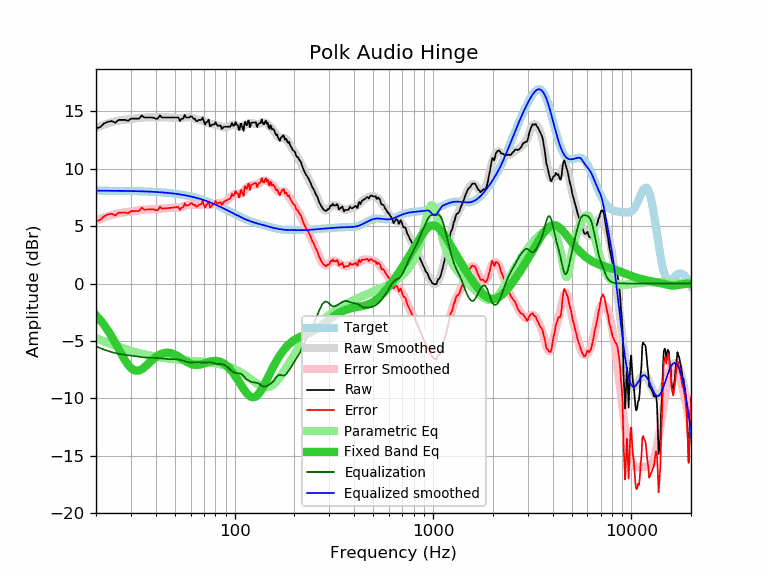

Values plotted in this chart, from the file beside it:
frequency, raw, error, smoothed, error_smoothed, equalization, parametric_eq, equalized_raw, equalized_smoothed, target
20, 13.52, 5.43, 13.56, 5.47, -5.47, -2.77, 8.05, 8.09, 8.09
21, 13.64, 5.55, 13.71, 5.63, -5.63, -3.18, 8.01, 8.09, 8.09
22, 13.96, 5.87, 13.85, 5.76, -5.76, -3.63, 8.20, 8.09, 8.09
23, 14.10, 6.01, 13.96, 5.88, -5.88, -4.11, 8.22, 8.08, 8.08
24, 14.16, 6.08, 14.06, 5.98, -5.98, -4.63, 8.18, 8.08, 8.08
25, 14.01, 5.93, 14.14, 6.06, -6.06, -5.16, 7.95, 8.08, 8.08
26, 14.26, 6.18, 14.19, 6.12, -6.12, -5.69, 8.14, 8.08, 8.08
27, 14.26, 6.18, 14.24, 6.17, -6.17, -6.21, 8.09, 8.07, 8.07
28, 14.26, 6.19, 14.28, 6.21, -6.21, -6.68, 8.05, 8.07, 8.07
29, 14.18, 6.11, 14.31, 6.24, -6.24, -7.07, 7.93, 8.06, 8.06
30, 14.37, 6.31, 14.34, 6.28, -6.28, -7.36, 8.09, 8.06, 8.06
31, 14.37, 6.31, 14.37, 6.32, -6.32, -7.54, 8.05, 8.05, 8.05
32, 14.37, 6.32, 14.40, 6.36, -6.36, -7.61, 8.01, 8.05, 8.05
33, 14.37, 6.33, 14.43, 6.39, -6.39, -7.57, 7.98, 8.04, 8.04
34, 14.65, 6.61, 14.45, 6.42, -6.42, -7.47, 8.23, 8.03, 8.03
35, 14.47, 6.44, 14.47, 6.44, -6.44, -7.31, 8.03, 8.03, 8.03
36, 14.47, 6.45, 14.47, 6.45, -6.45, -7.12, 8.01, 8.02, 8.02
37, 14.47, 6.46, 14.47, 6.46, -6.46, -6.93, 8.01, 8.01, 8.01
38, 14.47, 6.47, 14.47, 6.47, -6.47, -6.74, 8.00, 8.00, 8.00
39, 14.45, 6.46, 14.46, 6.47, -6.47, -6.57, 7.97, 7.99, 7.99
40, 14.37, 6.39, 14.46, 6.48, -6.48, -6.41, 7.88, 7.98, 7.98
41, 14.37, 6.40, 14.46, 6.49, -6.49, -6.29, 7.87, 7.97, 7.97
42, 14.65, 6.69, 14.47, 6.51, -6.51, -6.19, 8.14, 7.96, 7.96
43, 14.47, 6.52, 14.47, 6.53, -6.53, -6.11, 7.94, 7.94, 7.94
44, 14.47, 6.54, 14.48, 6.55, -6.55, -6.06, 7.92, 7.93, 7.93
45, 14.47, 6.55, 14.48, 6.56, -6.56, -6.03, 7.90, 7.92, 7.92
46, 14.47, 6.57, 14.48, 6.58, -6.58, -6.03, 7.89, 7.90, 7.90
47, 14.47, 6.58, 14.47, 6.59, -6.59, -6.04, 7.88, 7.88, 7.88
48, 14.47, 6.60, 14.46, 6.59, -6.59, -6.08, 7.87, 7.87, 7.87
49, 14.47, 6.62, 14.44, 6.60, -6.60, -6.13, 7.87, 7.85, 7.85
50, 14.47, 6.64, 14.43, 6.60, -6.60, -6.19, 7.87, 7.83, 7.83
51, 14.47, 6.66, 14.42, 6.61, -6.61, -6.27, 7.86, 7.81, 7.81
52, 14.47, 6.68, 14.41, 6.62, -6.62, -6.35, 7.85, 7.79, 7.79
53, 14.17, 6.40, 14.41, 6.65, -6.65, -6.44, 7.52, 7.77, 7.77
54, 14.37, 6.62, 14.43, 6.68, -6.68, -6.53, 7.69, 7.74, 7.74
55, 14.37, 6.65, 14.44, 6.72, -6.72, -6.63, 7.64, 7.72, 7.72
56, 14.69, 6.99, 14.47, 6.77, -6.77, -6.71, 7.92, 7.70, 7.70
57, 14.47, 6.80, 14.48, 6.81, -6.81, -6.80, 7.66, 7.67, 7.67
58, 14.47, 6.82, 14.49, 6.84, -6.84, -6.87, 7.62, 7.65, 7.65
59, 14.47, 6.85, 14.49, 6.87, -6.87, -6.94, 7.60, 7.62, 7.62
60, 14.58, 6.99, 14.47, 6.88, -6.88, -6.99, 7.70, 7.59, 7.59
61, 14.54, 6.98, 14.43, 6.87, -6.87, -7.04, 7.66, 7.56, 7.56
62, 14.37, 6.84, 14.40, 6.86, -6.86, -7.07, 7.50, 7.53, 7.53
63, 14.37, 6.87, 14.36, 6.85, -6.85, -7.09, 7.51, 7.50, 7.50
64, 14.16, 6.69, 14.32, 6.85, -6.85, -7.09, 7.31, 7.47, 7.47
65, 14.16, 6.72, 14.28, 6.85, -6.85, -7.09, 7.31, 7.44, 7.44
66, 14.26, 6.85, 14.26, 6.85, -6.85, -7.08, 7.40, 7.40, 7.40
67, 14.26, 6.89, 14.24, 6.87, -6.87, -7.06, 7.39, 7.37, 7.37
68, 14.26, 6.92, 14.21, 6.88, -6.88, -7.03, 7.38, 7.34, 7.34
69, 14.49, 7.19, 14.18, 6.88, -6.88, -7.00, 7.60, 7.30, 7.30
70, 14.10, 6.83, 14.15, 6.89, -6.89, -6.97, 7.21, 7.26, 7.26
71, 13.85, 6.62, 14.11, 6.88, -6.88, -6.93, 6.96, 7.23, 7.23
72, 14.06, 6.87, 14.06, 6.87, -6.87, -6.90, 7.18, 7.19, 7.19
73, 14.11, 6.95, 14.02, 6.86, -6.86, -6.86, 7.24, 7.15, 7.15
74, 14.29, 7.17, 13.97, 6.86, -6.86, -6.83, 7.43, 7.11, 7.11
75, 13.71, 6.63, 13.94, 6.86, -6.86, -6.81, 6.85, 7.08, 7.08
76, 13.74, 6.70, 13.91, 6.87, -6.87, -6.78, 6.86, 7.04, 7.04
77, 13.86, 6.86, 13.89, 6.89, -6.89, -6.77, 6.96, 7.00, 7.00
78, 13.86, 6.90, 13.88, 6.92, -6.92, -6.75, 6.94, 6.96, 6.96
79, 13.86, 6.94, 13.87, 6.95, -6.95, -6.75, 6.91, 6.92, 6.92
... 553 more rows
